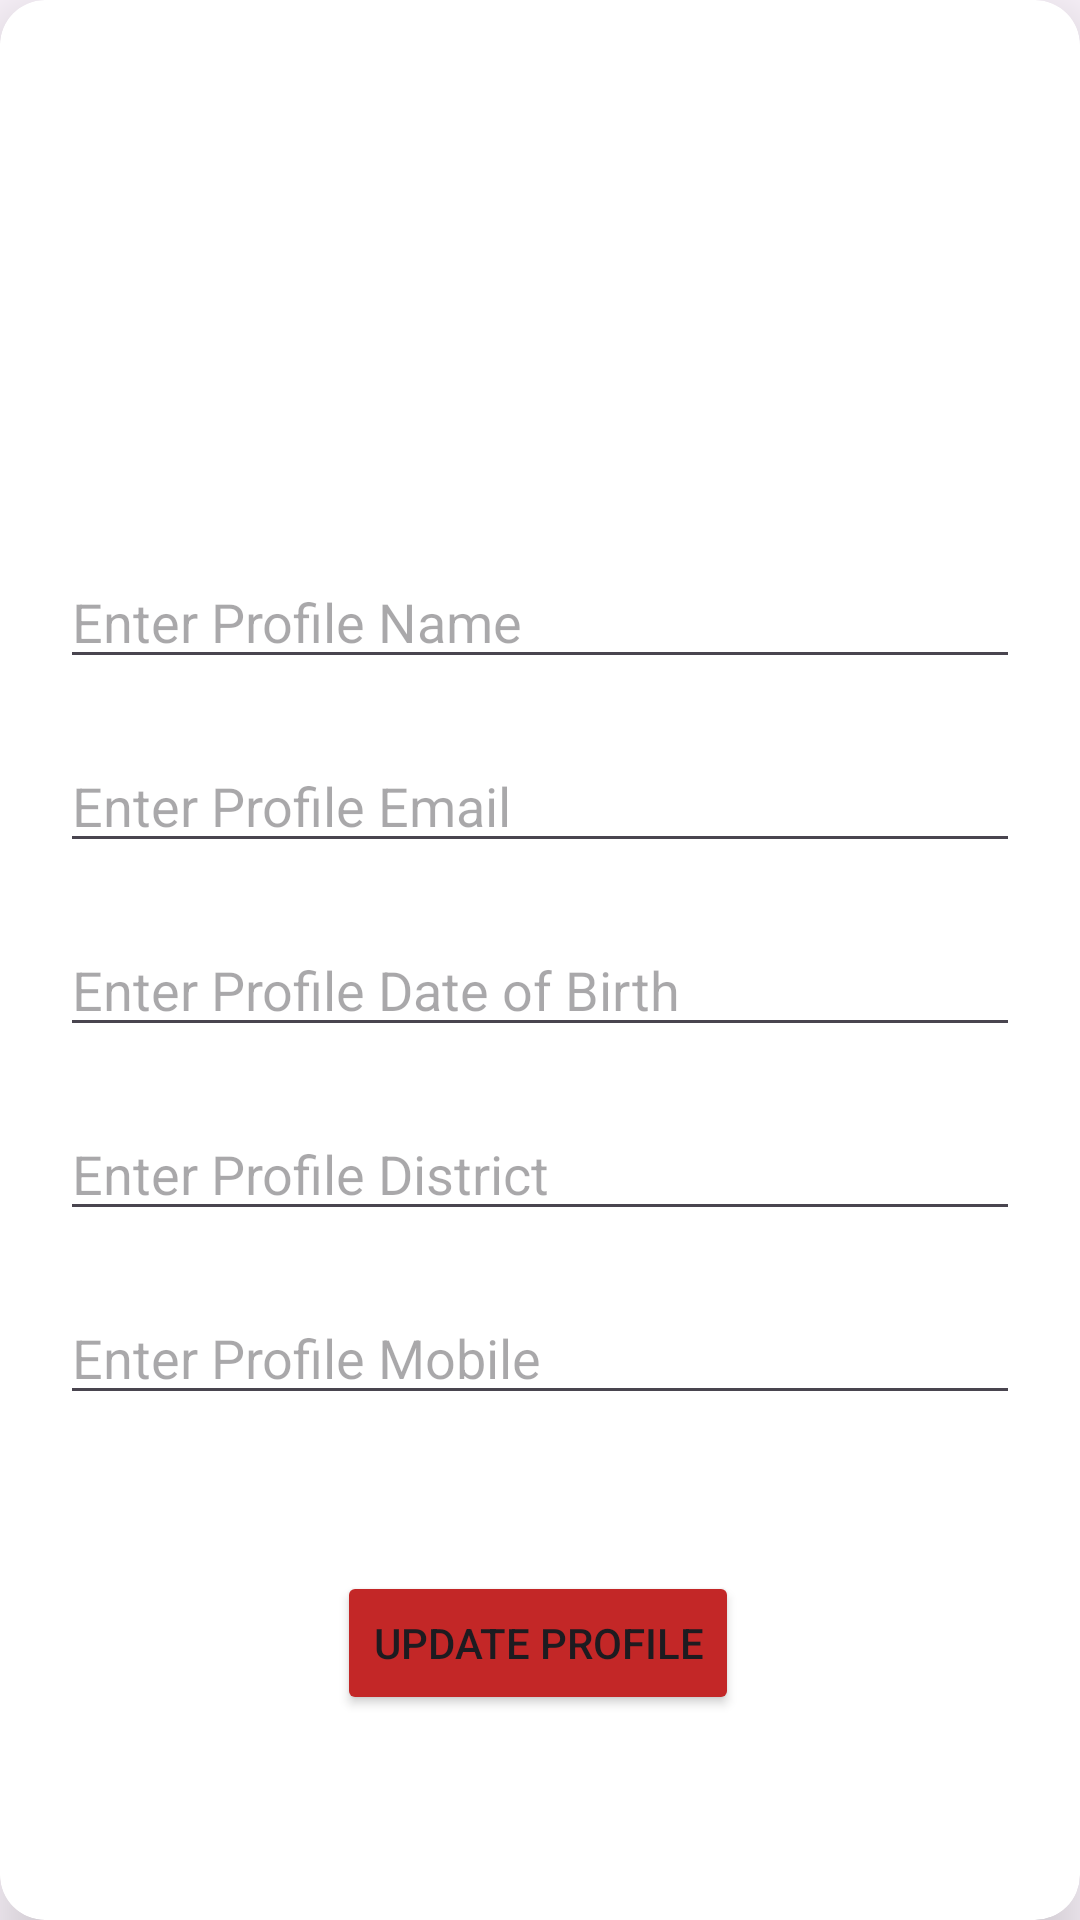

Produce the Android XML layout that renders to this screen, including the resource entries it uses.
<!-- AndroidManifest.xml: application theme Theme.PersonProfileRegistration -->
<!-- res/layout/activity_update_profile.xml -->
<?xml version="1.0" encoding="utf-8"?>
<androidx.cardview.widget.CardView xmlns:android="http://schemas.android.com/apk/res/android"
    xmlns:app="http://schemas.android.com/apk/res-auto"
    xmlns:tools="http://schemas.android.com/tools"
    android:layout_width="match_parent"
    android:layout_height="match_parent"
    app:cardElevation="15dp"
    app:cardCornerRadius="15dp"
    android:layout_margin="30dp"
    tools:context=".UpdateProfileActivity">

    <androidx.constraintlayout.widget.ConstraintLayout
        android:layout_width="match_parent"
        android:layout_height="match_parent"
        android:padding="10dp">

        <ImageView
            android:id="@+id/imageView"
            android:layout_width="101dp"
            android:layout_height="139dp"
            android:layout_marginTop="28dp"
            android:src="@drawable/logo"
            app:layout_constraintEnd_toEndOf="parent"
            app:layout_constraintStart_toStartOf="parent"
            app:layout_constraintTop_toTopOf="parent" />
        <EditText
            android:id="@+id/profileNameEt"
            android:layout_width="0dp"
            android:layout_height="wrap_content"
            android:layout_marginStart="10dp"
            android:layout_marginTop="8dp"
            android:layout_marginEnd="10dp"
            android:hint="Enter Profile Name"
            app:layout_constraintEnd_toEndOf="parent"
            app:layout_constraintHorizontal_bias="0.0"
            app:layout_constraintStart_toStartOf="parent"
            app:layout_constraintTop_toBottomOf="@+id/imageView" />

        <EditText
            android:id="@+id/profileEmailEt"
            android:layout_width="0dp"
            android:layout_marginTop="20dp"
            android:layout_height="wrap_content"
            android:hint="Enter Profile Email"
            app:layout_constraintEnd_toEndOf="@+id/profileNameEt"
            app:layout_constraintStart_toStartOf="@+id/profileNameEt"
            app:layout_constraintTop_toBottomOf="@+id/profileNameEt" />
        <EditText
            android:id="@+id/profileDOBEt"
            android:layout_width="0dp"
            android:layout_marginTop="20dp"
            android:layout_height="wrap_content"
            android:hint="Enter Profile Date of Birth"
            app:layout_constraintEnd_toEndOf="@+id/profileEmailEt"
            app:layout_constraintStart_toStartOf="@+id/profileEmailEt"
            app:layout_constraintTop_toBottomOf="@+id/profileEmailEt" />

        <EditText
            android:id="@+id/profileDistrictEt"
            android:layout_width="0dp"
            android:layout_marginTop="20dp"
            android:layout_height="wrap_content"
            android:hint="Enter Profile District"
            app:layout_constraintEnd_toEndOf="@+id/profileDOBEt"
            app:layout_constraintStart_toStartOf="@+id/profileDOBEt"
            app:layout_constraintTop_toBottomOf="@+id/profileDOBEt" />

        <EditText
            android:id="@+id/profilemobileEt"
            android:layout_width="0dp"
            android:layout_marginTop="20dp"
            android:layout_height="wrap_content"
            android:hint="Enter Profile Mobile"
            app:layout_constraintEnd_toEndOf="@+id/profileDistrictEt"
            app:layout_constraintStart_toStartOf="@+id/profileDistrictEt"
            app:layout_constraintTop_toBottomOf="@+id/profileDistrictEt" />

        <Button
            android:id="@+id/updateBtn"
            android:layout_width="wrap_content"
            android:layout_height="wrap_content"
            android:layout_marginTop="52dp"
            android:text="UPDATE PROFILE"
            android:backgroundTint="#C32727"
            app:layout_constraintEnd_toEndOf="@+id/profilemobileEt"
            app:layout_constraintHorizontal_bias="0.497"
            app:layout_constraintStart_toStartOf="@+id/profilemobileEt"
            app:layout_constraintTop_toBottomOf="@+id/profilemobileEt" />


    </androidx.constraintlayout.widget.ConstraintLayout>



</androidx.cardview.widget.CardView>
<!-- resources referenced by this layout -->
<resources>
  <style name="Theme.PersonProfileRegistration" parent="Base.Theme.PersonProfileRegistration" />
  <style name="Base.Theme.PersonProfileRegistration" parent="Theme.Material3.DayNight.NoActionBar">
          
          
      </style>
</resources>
